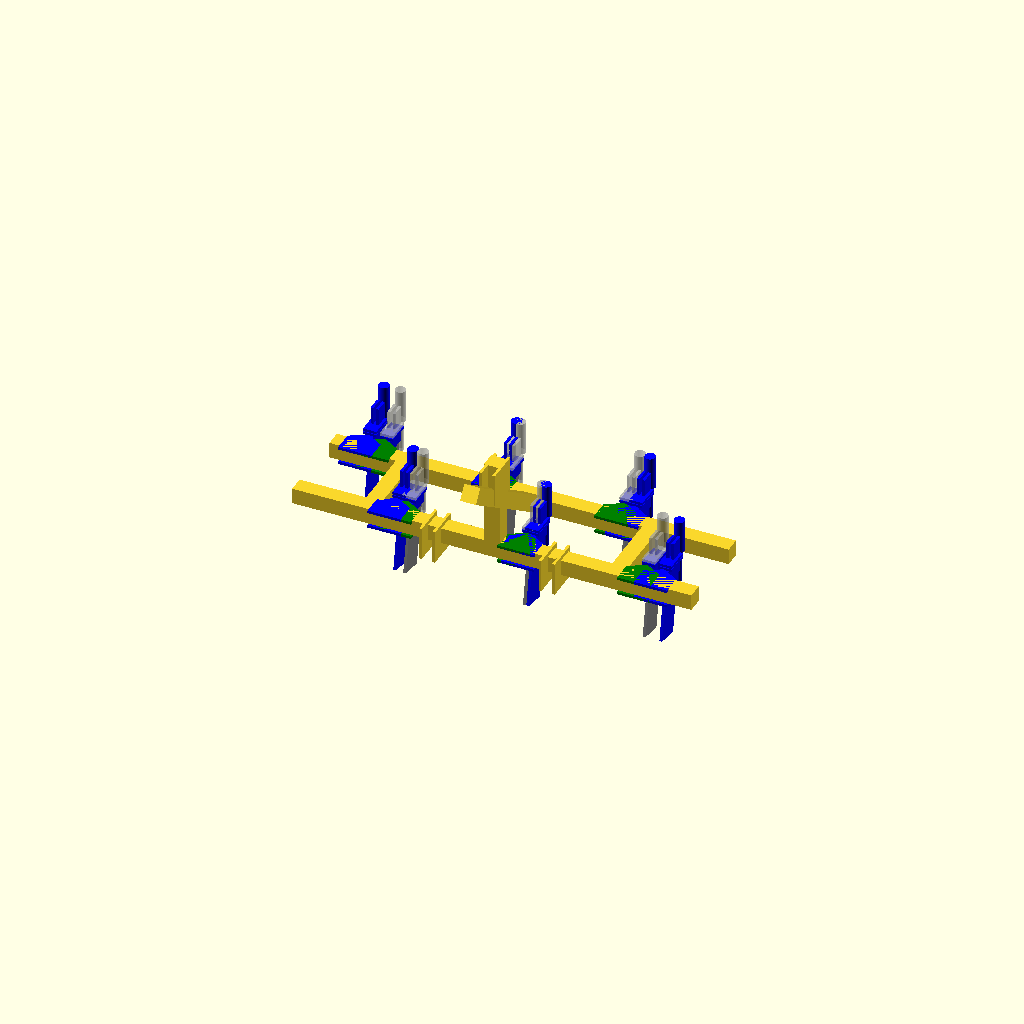
Cell 1: rendered with the file's own defaults.
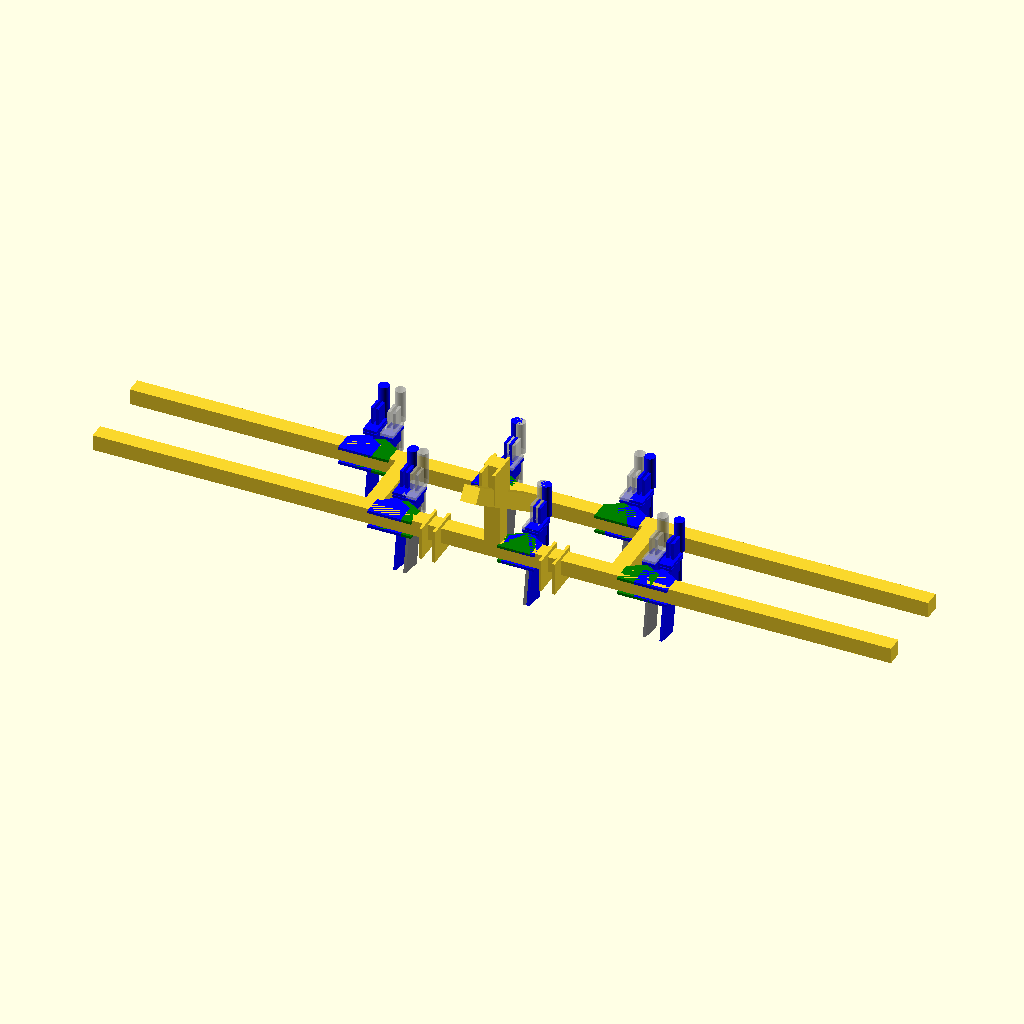
Cell 2 — l_batti set to 6000, the other parameters unchanged.
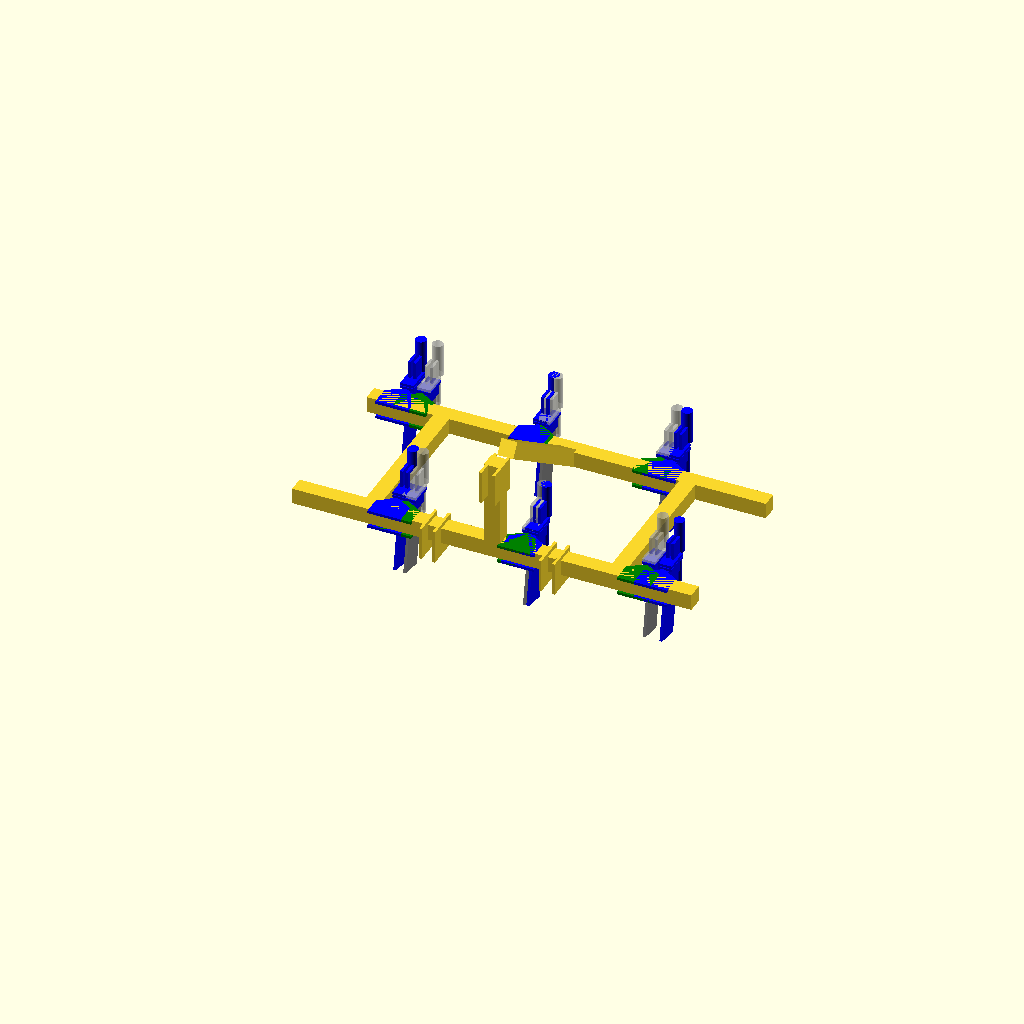
Cell 3: the same model with lg_batti = 1200.
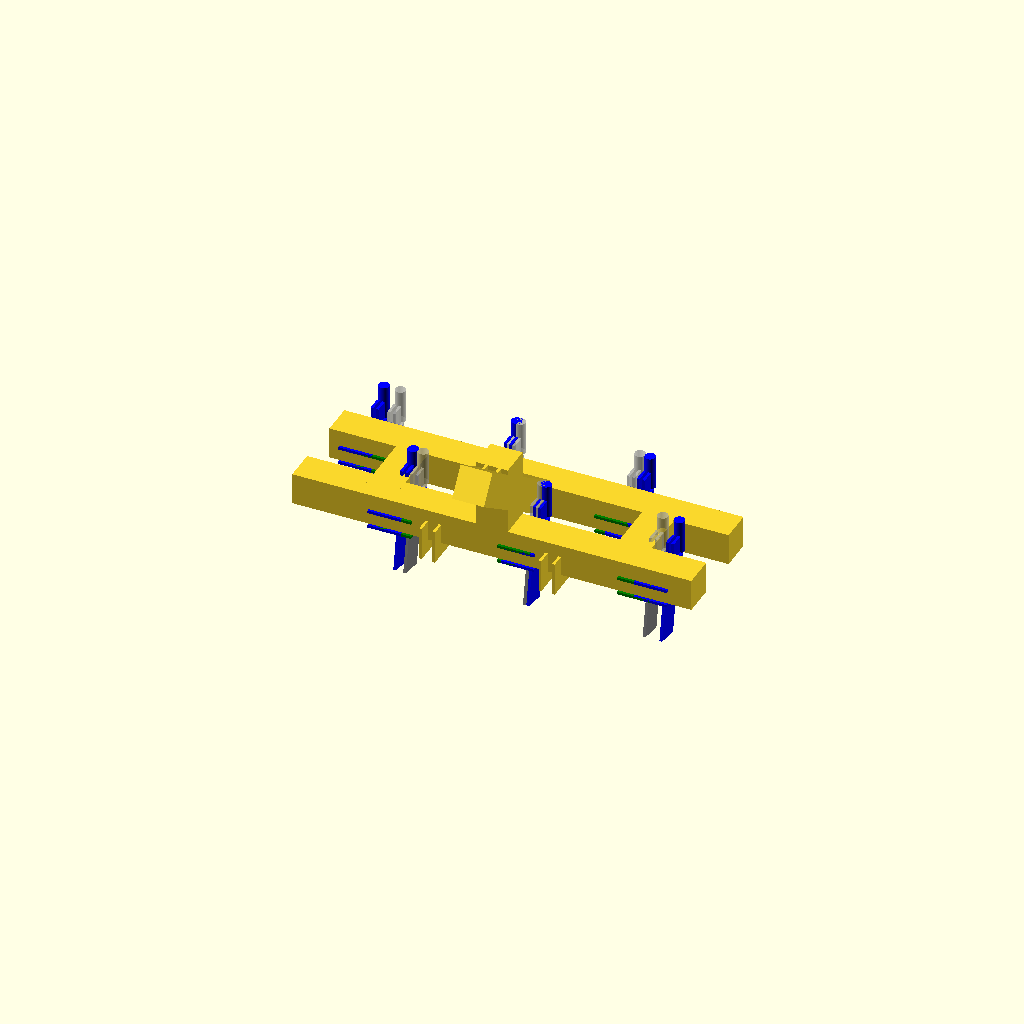
Cell 4: the same model with e = 240.
One fixed orthographic camera (rotation 55°, 0°, 25°; colour scheme Cornfield) for every cell.
OpenSCAD source file ferme/flexipass.scad:
use <libs/threads.scad>
$fs=$fs/4;
$fa=$fa/4;


l_batti = 3000;
lg_batti = 600;

e = 120;





module dent60(){
    for(i=[0:5]){
        color("blue") translate([-600*(i-2.5)-50,0,0]) cube([100,100,600]);
    }
}

module dent(){
    translate([-l_batti/2,0,0]) cube([l_batti,e,e]);
    translate([-l_batti/2,1000,0]) cube([l_batti,e,e]);
}

module batti(){
    translate([-l_batti/2,0,0]) cube([l_batti,e,e]);
    translate([-l_batti/2,lg_batti,0]) cube([l_batti,e,e]);
    
    translate([450-50,-100,-100]) cube([20,250,250]);
    translate([450+50,-100,-100]) cube([20,250,250]);
    translate([-450-50,-100,-100]) cube([20,250,250]);
    translate([-450+50,-100,-100]) cube([20,250,250]);
    
    translate([-50,-100,500]) cube([20,250,250]);
    translate([+50,-100,500]) cube([20,250,250]);
    
    
    translate([-e/2,0,0]) cube([e,e,750]);
    translate([-e/2,lg_batti,0]) rotate([55,0,0]) cube([e,e,1200]);
    
    
    translate([1000-150,00,0]) cube([e,lg_batti,e]);
    translate([-1000,0,0]) cube([e,lg_batti,e]);
}


module plaque_dent(){
    hull(){
        translate([-125,-20,0]) cube([250,150,20]);
        translate([0,180,0]) cylinder(r=20,20);
    }
    
    
}

module support_dent2(){
    translate([-10-20,0,0]) cube([20,250,100]);
    translate([0,0,0]) cylinder(r=20,100);
    translate([-10+20,0,0]) cube([20,250,100]);
    
    translate([-50,70,100]) cube([100,180,20]);
}

module support_dent3(){
    rotate([-10,0,0])union(){
        translate([0,200,-400]) cube([20,180,500]);
        translate([0,200,-100]) cube([20,250,50]);
    }
}

module support_dent4(){
    translate([-10-20,150,125]) cube([20,100,150]);
    translate([-10+20,150,125]) cube([20,100,150]);
    translate([-50,70,125]) cube([100,180,20]);
    translate([0,300,125]) cylinder(r=40, 250);
    translate([0,300,125-250]) cylinder(r=20, 250);
}

module dent(){
    color("green") translate([0,0,100]) plaque_dent();
    color("green")translate([0,0,-20]) plaque_dent();
    color("blue")translate([0,150,0])support_dent2();
    
    
    color("gray")support_dent3();
    %translate([0,150,0])support_dent4();
}


module dent45(){
    for(i=[0:2]){
        translate([-900*(i-1.25)-50,0,0]) dent();
        translate([-900*(i-0.75)-50,lg_batti,0]) dent();
    }
}

module dent50(){
    for(i=[0:2]){
        color("blue") translate([-1000*(i-1.25)-50,0,0]) dent();
        color("blue") translate([-1000*(i-0.75)-50,lg_batti,0]) dent();
    }
}

batti();
dent45();
dent50();
///dent60();
Parameter table extracted from the source (name, type, default, range or options):
l_batti: number, default 3000
lg_batti: number, default 600
e: number, default 120
